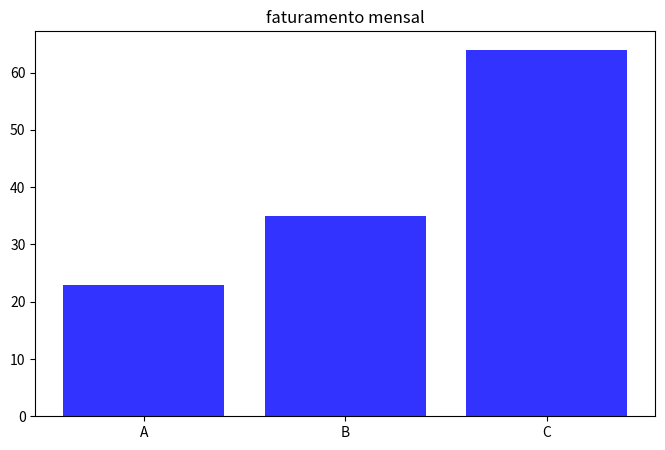

The matplotlib source for this figure: (Note: this script raises an exception after producing the figure.)
import pandas as pd
import matplotlib.pyplot as plt

dados = {
   "EMPRESA" : ['A', 'B', 'C'],
   "FATURAMENTO" : [23, 35, 64]

         
    }

df = pd.DataFrame(dados)

plt.figure(figsize=(8, 5))
plt.bar(df['EMPRESA'], df ['FATURAMENTO'], 
        color = 'blue', alpha = 0.8)



plt.title ('faturamento mensal' )
plt.xlable ('EMPRESAS')
PLT.YLABLE ('FATURAMENTO')

plt.show()